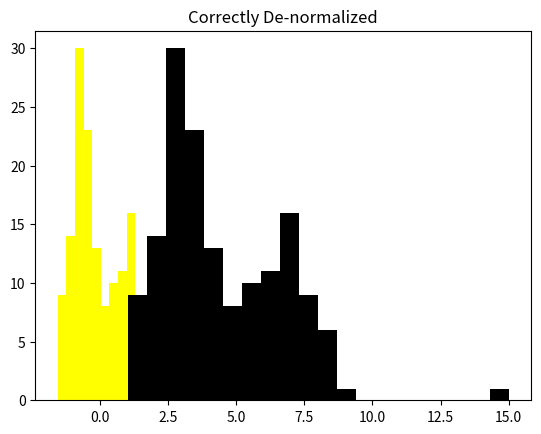

This figure's Python source:
"""
# UW Data Science
# Please run code snippets one at a time to understand what is happening.
# Snippet blocks are sectioned off with a line of ####################
"""

# L06-A-4-Normalization.py

# Normalization continued
# De-normalize linear normalizations

import numpy as np
import matplotlib.pyplot as plt

# Variable
sigma = 1
mua = 3
mub = 7
x = np.array(15)
x = np.append(x, mua + sigma*np.random.randn(100))
x = np.append(x, mub + sigma*np.random.randn(50))

# xNorm = (x - offset)/spread
# Where
#   x is a numeric variable
#   offset is a scalar that shifts variable x lower or higher
#   spread is a scalar that re-scales variable x to a smaller or larger spread
#   xNorm is the normalized variable

# Z-Normalize the variable
offset = np.mean(x)
spread = np.std(x)
xNorm = (x - offset)/spread

plt.hist(x, bins = 20, color=[0, 0, 0, 1])
plt.title("Original Distribution")
plt.show()

plt.hist(xNorm, bins = 20, color=[1, 1, 0, 1])
plt.title("Z-normalization")
plt.show()

# Get Denormalization with some algebra:
# x = xNorm*spread + offset

# Incorrect Denormilaztion
offset = np.mean(xNorm)
spread = np.std(xNorm)
x_wrong = xNorm*np.std(xNorm) + np.mean(xNorm)

plt.hist(x_wrong, bins = 20, color=[1, 1, 0, 1])
plt.title("Incorrectly De-normalized")
plt.show()

# Why is above denormalization attempt incorrect?
# Is the denormalized variable the same as the normalized variable?
# Compare the values of the histograms' x-coordinates
# What are the values of the spread and offset?

# Correct Denormilaztion
offset = np.mean(x)
spread = np.std(x)
x_correct = xNorm*spread + offset

plt.hist(x_correct, bins = 20, color=[0, 0, 0, 1])
plt.title("Correctly De-normalized")
plt.show()

# Is the denormalized variable the same as the normalized variable?
# Compare the values of the histograms' x-coordinates
